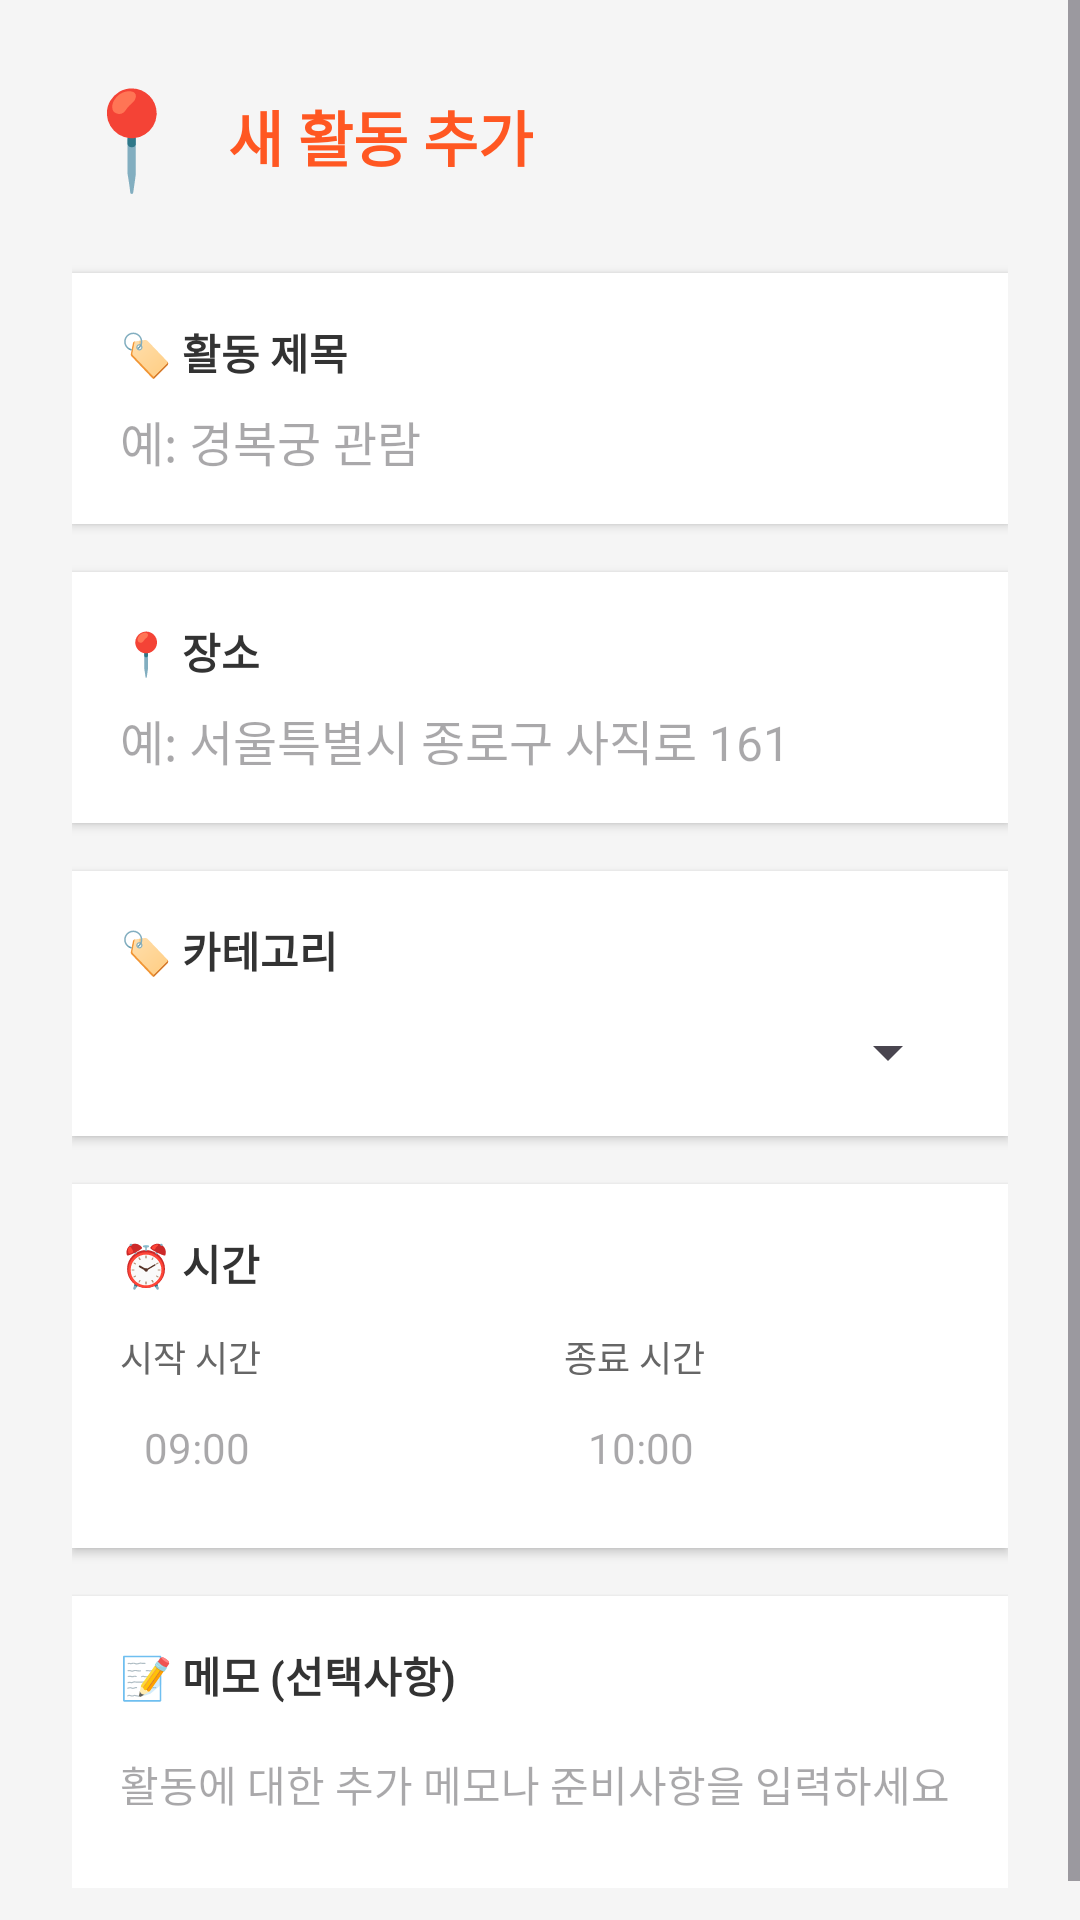

This screen was rendered from an Android layout file. Write that file and the resources it references.
<!-- AndroidManifest.xml: application theme Theme.MyTripPlanner -->
<!-- res/layout/dialog_add_activity.xml -->
<?xml version="1.0" encoding="utf-8"?>
<ScrollView xmlns:android="http://schemas.android.com/apk/res/android"
    android:layout_width="match_parent"
    android:layout_height="wrap_content"
    android:background="#F5F5F5">

    <LinearLayout
        android:layout_width="match_parent"
        android:layout_height="wrap_content"
        android:orientation="vertical"
        android:padding="24dp">

        
        <LinearLayout
            android:layout_width="match_parent"
            android:layout_height="wrap_content"
            android:orientation="horizontal"
            android:gravity="center_vertical"
            android:layout_marginBottom="24dp">

            <TextView
                android:layout_width="wrap_content"
                android:layout_height="wrap_content"
                android:text="📍"
                android:textSize="32sp"
                android:layout_marginEnd="12dp" />

            <TextView
                android:layout_width="wrap_content"
                android:layout_height="wrap_content"
                android:text="새 활동 추가"
                android:textSize="20sp"
                android:textStyle="bold"
                android:textColor="#FF5722" />

        </LinearLayout>

        
        <LinearLayout
            android:layout_width="match_parent"
            android:layout_height="wrap_content"
            android:orientation="vertical"
            android:background="#FFFFFF"
            android:padding="16dp"
            android:layout_marginBottom="16dp"
            android:elevation="2dp">

            <TextView
                android:layout_width="wrap_content"
                android:layout_height="wrap_content"
                android:text="🏷️ 활동 제목"
                android:textSize="14sp"
                android:textStyle="bold"
                android:textColor="#333333"
                android:layout_marginBottom="8dp" />

            <EditText
                android:id="@+id/editTextActivityTitle"
                android:layout_width="match_parent"
                android:layout_height="wrap_content"
                android:hint="예: 경복궁 관람"
                android:inputType="text"
                android:maxLines="1"
                android:textSize="16sp"
                android:background="@android:color/transparent"
                android:textColor="#333333" />

        </LinearLayout>

        
        <LinearLayout
            android:layout_width="match_parent"
            android:layout_height="wrap_content"
            android:orientation="vertical"
            android:background="#FFFFFF"
            android:padding="16dp"
            android:layout_marginBottom="16dp"
            android:elevation="2dp">

            <TextView
                android:layout_width="wrap_content"
                android:layout_height="wrap_content"
                android:text="📍 장소"
                android:textSize="14sp"
                android:textStyle="bold"
                android:textColor="#333333"
                android:layout_marginBottom="8dp" />

            <EditText
                android:id="@+id/editTextActivityLocation"
                android:layout_width="match_parent"
                android:layout_height="wrap_content"
                android:hint="예: 서울특별시 종로구 사직로 161"
                android:inputType="text"
                android:maxLines="1"
                android:textSize="16sp"
                android:background="@android:color/transparent"
                android:textColor="#333333" />

        </LinearLayout>

        
        <LinearLayout
            android:layout_width="match_parent"
            android:layout_height="wrap_content"
            android:orientation="vertical"
            android:background="#FFFFFF"
            android:padding="16dp"
            android:layout_marginBottom="16dp"
            android:elevation="2dp">

            <TextView
                android:layout_width="wrap_content"
                android:layout_height="wrap_content"
                android:text="🏷️ 카테고리"
                android:textSize="14sp"
                android:textStyle="bold"
                android:textColor="#333333"
                android:layout_marginBottom="8dp" />

            <Spinner
                android:id="@+id/spinnerCategory"
                android:layout_width="match_parent"
                android:layout_height="wrap_content"
                android:layout_marginTop="4dp" />

        </LinearLayout>

        
        <LinearLayout
            android:layout_width="match_parent"
            android:layout_height="wrap_content"
            android:orientation="vertical"
            android:background="#FFFFFF"
            android:padding="16dp"
            android:layout_marginBottom="16dp"
            android:elevation="2dp">

            <TextView
                android:layout_width="wrap_content"
                android:layout_height="wrap_content"
                android:text="⏰ 시간"
                android:textSize="14sp"
                android:textStyle="bold"
                android:textColor="#333333"
                android:layout_marginBottom="12dp" />

            <LinearLayout
                android:layout_width="match_parent"
                android:layout_height="wrap_content"
                android:orientation="horizontal">

                
                <LinearLayout
                    android:layout_width="0dp"
                    android:layout_height="wrap_content"
                    android:layout_weight="1"
                    android:orientation="vertical"
                    android:layout_marginEnd="8dp">

                    <TextView
                        android:layout_width="wrap_content"
                        android:layout_height="wrap_content"
                        android:text="시작 시간"
                        android:textSize="12sp"
                        android:textColor="#666666"
                        android:layout_marginBottom="4dp" />

                    <EditText
                        android:id="@+id/editTextStartTime"
                        android:layout_width="match_parent"
                        android:layout_height="wrap_content"
                        android:hint="09:00"
                        android:clickable="true"
                        android:focusable="false"
                        android:inputType="none"
                        android:textSize="14sp"
                        android:background="@android:color/transparent"
                        android:textColor="#333333"
                        android:padding="8dp" />

                </LinearLayout>

                
                <LinearLayout
                    android:layout_width="0dp"
                    android:layout_height="wrap_content"
                    android:layout_weight="1"
                    android:orientation="vertical"
                    android:layout_marginStart="8dp">

                    <TextView
                        android:layout_width="wrap_content"
                        android:layout_height="wrap_content"
                        android:text="종료 시간"
                        android:textSize="12sp"
                        android:textColor="#666666"
                        android:layout_marginBottom="4dp" />

                    <EditText
                        android:id="@+id/editTextEndTime"
                        android:layout_width="match_parent"
                        android:layout_height="wrap_content"
                        android:hint="10:00"
                        android:clickable="true"
                        android:focusable="false"
                        android:inputType="none"
                        android:textSize="14sp"
                        android:background="@android:color/transparent"
                        android:textColor="#333333"
                        android:padding="8dp" />

                </LinearLayout>

            </LinearLayout>

        </LinearLayout>

        
        <LinearLayout
            android:layout_width="match_parent"
            android:layout_height="wrap_content"
            android:orientation="vertical"
            android:background="#FFFFFF"
            android:padding="16dp"
            android:elevation="2dp">

            <TextView
                android:layout_width="wrap_content"
                android:layout_height="wrap_content"
                android:text="📝 메모 (선택사항)"
                android:textSize="14sp"
                android:textStyle="bold"
                android:textColor="#333333"
                android:layout_marginBottom="8dp" />

            <EditText
                android:id="@+id/editTextActivityNotes"
                android:layout_width="match_parent"
                android:layout_height="wrap_content"
                android:hint="활동에 대한 추가 메모나 준비사항을 입력하세요"
                android:inputType="textMultiLine"
                android:maxLines="3"
                android:minLines="2"
                android:textSize="14sp"
                android:background="@android:color/transparent"
                android:textColor="#333333" />

        </LinearLayout>

    </LinearLayout>

</ScrollView>
<!-- resources referenced by this layout -->
<resources>
  <style name="Theme.MyTripPlanner" parent="Base.Theme.MyTripPlanner" />
  <style name="Base.Theme.MyTripPlanner" parent="Theme.Material3.DayNight.NoActionBar">
          
          
      </style>
</resources>
